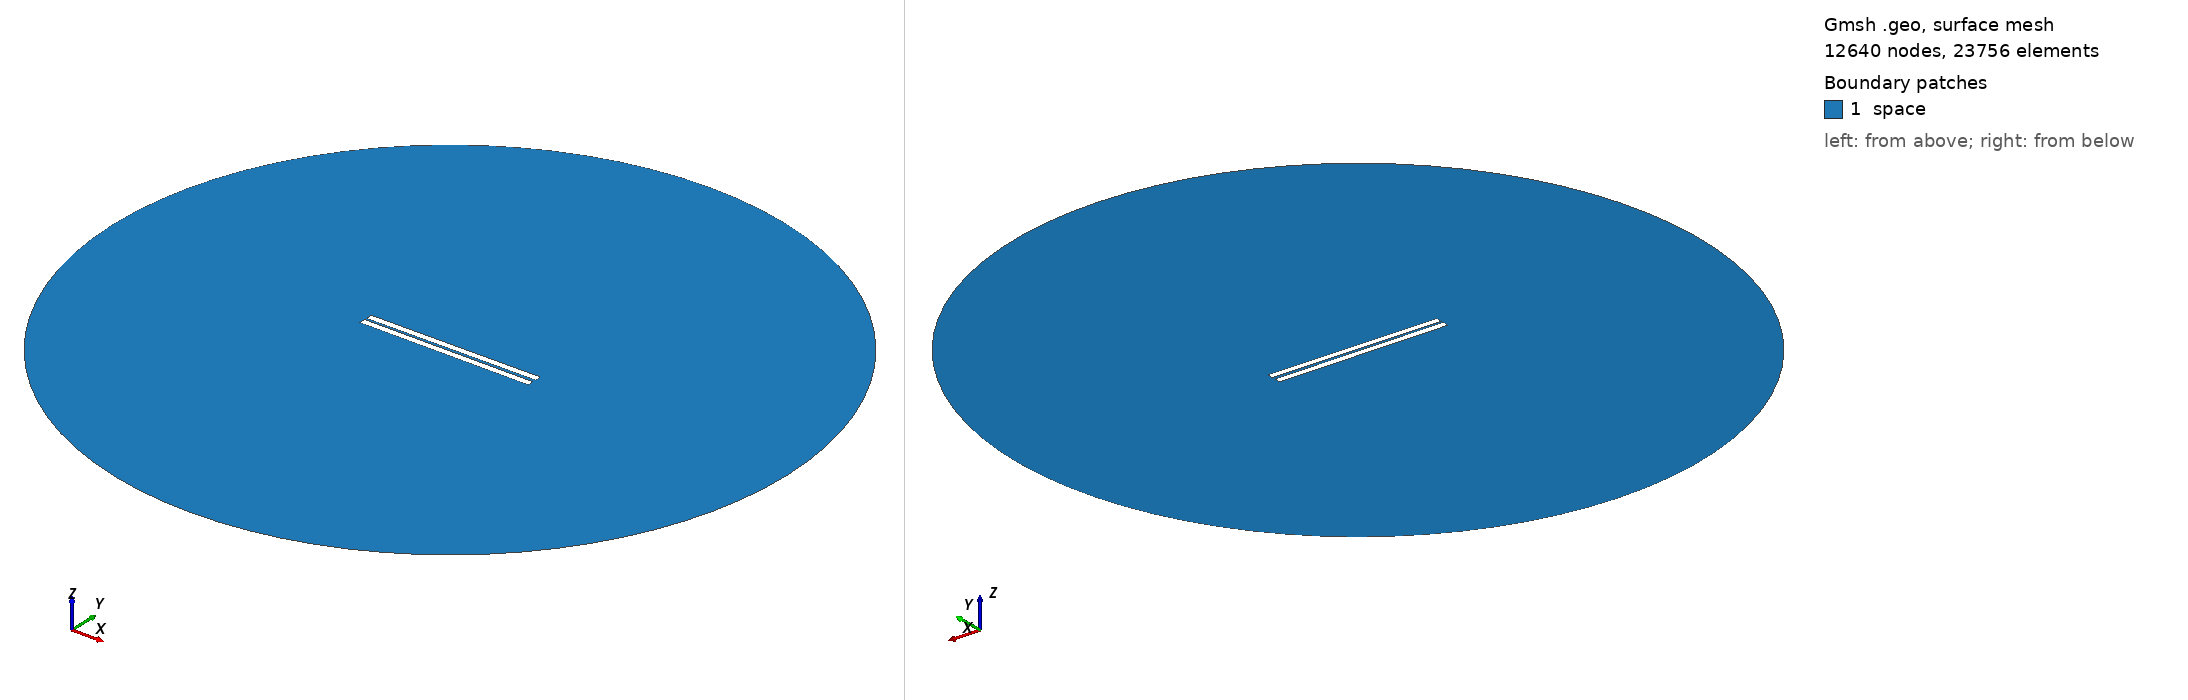

Gmsh geometry script, surface-meshed: 12640 nodes, 23756 surface elements. Boundary patches (legend numbers): 1 space. Left view from above one corner, right view from below the opposite corner. Legend entries are the model's physical surfaces. The drawing asked Gmsh for element sizes between 1% and 20% of the model's largest extent; the script's own settings can give other sizes.

=== 24.geo (drawn) ===
// Set the geometry kernel
SetFactory("OpenCASCADE");

//---------------------------------------
// Rectangles
//---------------------------------------

// Rectangle 1 (top)
Point(1) = {-49.9, 0.8611111111111112, 0, 1.0};
Point(2) = {49.9, 0.8611111111111112, 0, 1.0};
Point(3) = {49.9, 4.6611111111111105, 0, 1.0};
Point(4) = {-49.9, 4.6611111111111105, 0, 1.0};

Line(1) = {1, 2};
Line(2) = {2, 3};
Line(3) = {3, 4};
Line(4) = {4, 1};

Line Loop(1) = {1, 2, 3, 4};
Plane Surface(1) = {1};

Rotate { {0, 0, 1}, {0,  0.8611111111111112,  0}, 0.006 } {
  Surface{1};
}

// Rectangle 2 (bottom)
Point(5) = {-49.9, -0.8611111111111112, 0, 1.0};
Point(6) = {49.9, -0.8611111111111112, 0, 1.0};
Point(7) = {49.9, -4.6611111111111105, 0, 1.0};
Point(8) = {-49.9, -4.6611111111111105, 0, 1.0};

Line(5) = {5, 6};
Line(6) = {6, 7};
Line(7) = {7, 8};
Line(8) = {8, 5};

Line Loop(2) = {5, 6, 7, 8};
Plane Surface(2) = {2}; 


//---------------------------------------
// Circle
//---------------------------------------

// Define points
Point(9) = {0, 0, 0};        // Center
Point(10) = {200, 0, 0};     // Start point
Point(11) = {0, 200, 0};     // 90 degrees
Point(12) = {-200, 0, 0};    // 180 degrees
Point(13) = {0, -200, 0};    // 270 degrees

// Define circle arcs (each needs start, center, end)
Circle(9) = {10, 9, 11};
Circle(10) = {11, 9, 12};
Circle(11) = {12, 9, 13};
Circle(12) = {13, 9, 10};

// Define curve loop and surface if needed
Curve Loop(3) = {9, 10, 11, 12};
Surface(3) = {3};

// Subtract Rectangles from Circle
BooleanDifference{ Surface{3}; Delete; }{ Surface{1}; Surface{2}; Delete; }

//---------------------------------------
// Transfinite Lines and Surface
//---------------------------------------
r = 7;
Transfinite Line {1, 3} = 50*r Using Progression 1;
Transfinite Line {2, 4} = 2*r Using Progression 1;
Transfinite Line {5, 7} = 50*r Using Progression 1;
Transfinite Line {6, 8} = 2*r Using Progression 1;
Transfinite Line {9, 10, 11, 12} = 20 Using Progression 1;

//---------------------------------------
// Define Physical Groups
//---------------------------------------                

//--- Physical Curves
// Physical groups for boundaries
Physical Line("force_segment", 10) = {1};
Physical Line("upper_plate", 11) = {2, 3, 4};
Physical Line("lower_plate", 12) = {5, 6, 7, 8};
Physical Line("boundary", 20) = {9, 10, 11, 12};

//--- Physical Surfaces
Physical Surface("space", 30) = {3};

//---------------------------------------
// 6. Generate the Mesh
//---------------------------------------
Mesh 2;  // 2D mesh generation
